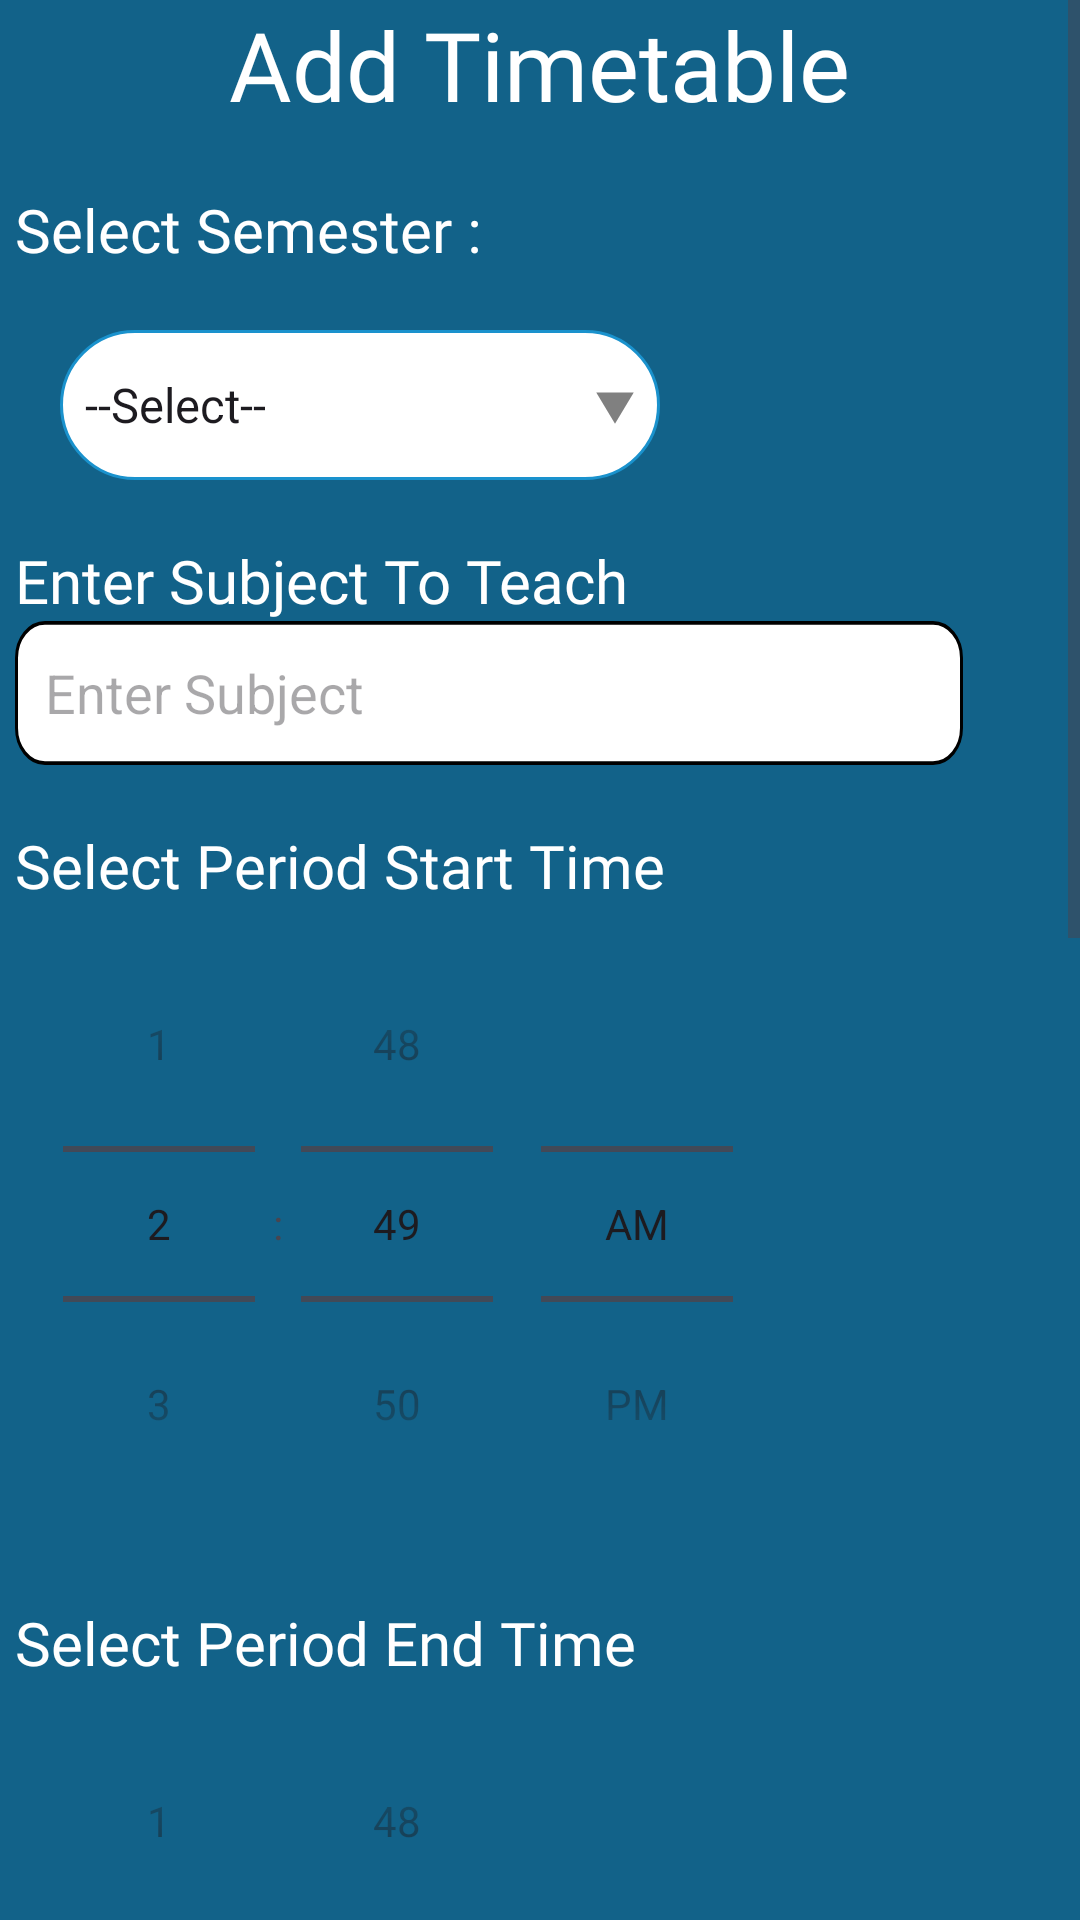

Produce the Android XML layout that renders to this screen, including the resource entries it uses.
<!-- AndroidManifest.xml: application theme Theme.GCWCampus -->
<!-- res/layout/activity_add_timetable.xml -->
<?xml version="1.0" encoding="utf-8"?>
<androidx.constraintlayout.widget.ConstraintLayout xmlns:android="http://schemas.android.com/apk/res/android"
    xmlns:app="http://schemas.android.com/apk/res-auto"
    xmlns:tools="http://schemas.android.com/tools"
    android:id="@+id/main"
    android:layout_width="match_parent"
    android:layout_height="match_parent"
    tools:context=".activities.AddTimetableActivity"
    android:background="@color/main_heading">

    <ScrollView
        android:layout_width="match_parent"
        android:layout_height="wrap_content"
        app:layout_constraintBottom_toBottomOf="parent"
        app:layout_constraintTop_toTopOf="parent"
        app:layout_constraintStart_toStartOf="parent"
        app:layout_constraintEnd_toEndOf="parent">

        <LinearLayout
            android:layout_width="match_parent"
            android:layout_height="wrap_content"
            android:orientation="vertical">

            <TextView
                android:id="@+id/textView11"
                android:layout_width="wrap_content"
                android:layout_height="wrap_content"
                android:fontFamily="@font/titillium_web_bold"
                android:text="@string/add_timetable"
                android:textColor="@color/white_text"
                android:textSize="32sp"
                android:layout_gravity="center"/>

            <TextView
                android:id="@+id/textView12"
                android:layout_width="wrap_content"
                android:layout_height="wrap_content"
                android:layout_marginStart="5dp"
                android:layout_marginTop="20dp"
                android:fontFamily="@font/titillium_web_regular"
                android:text="@string/select_semester"
                android:textColor="@color/white_text"
                android:textSize="20sp" />

            <Spinner
                android:id="@+id/spn_sem"
                android:layout_width="wrap_content"
                android:layout_height="wrap_content"
                android:layout_marginStart="20dp"
                android:layout_marginTop="20dp"
                android:background="@drawable/spinner"
                android:entries="@array/semesters"
                android:spinnerMode="dropdown"
                android:textAlignment="center" />

            <TextView
                android:id="@+id/textView13"
                android:layout_width="wrap_content"
                android:layout_height="wrap_content"
                android:layout_marginTop="20dp"
                android:layout_marginStart="5dp"
                android:fontFamily="@font/titillium_web_regular"
                android:text="@string/enter_subject_to_teach"
                android:textColor="@color/white_text"
                android:textSize="20sp"/>

            <EditText
                android:id="@+id/edt_txt_subject"
                android:layout_width="wrap_content"
                android:layout_height="wrap_content"
                android:autofillHints="none"
                android:layout_marginStart="5dp"
                android:background="@drawable/edit_text"
                android:hint="@string/enter_subject"
                android:inputType="textCapSentences"
                android:paddingStart="10dp"
                android:paddingEnd="10dp"/>

            <TextView
                android:id="@+id/textView14"
                android:layout_width="wrap_content"
                android:layout_height="wrap_content"
                android:layout_marginTop="20dp"
                android:layout_marginStart="5dp"
                android:fontFamily="@font/titillium_web_regular"
                android:text="@string/select_period_start_time"
                android:textColor="@color/white_text"
                android:textSize="20sp" />

            <TimePicker
                android:id="@+id/tp_start_time"
                android:layout_width="wrap_content"
                android:layout_height="wrap_content"
                android:timePickerMode="spinner"
                android:layout_marginStart="5dp"/>

            <TextView
                android:id="@+id/textView15"
                android:layout_width="wrap_content"
                android:layout_height="wrap_content"
                android:layout_marginTop="20dp"
                android:layout_marginStart="5dp"
                android:fontFamily="@font/titillium_web_regular"
                android:text="@string/select_period_end_time"
                android:textColor="@color/white_text"
                android:textSize="20sp" />

            <TimePicker
                android:id="@+id/tp_end_time"
                android:layout_width="wrap_content"
                android:layout_height="wrap_content"
                android:timePickerMode="spinner"
                android:layout_marginStart="5dp"/>

            <TextView
                android:id="@+id/textView16"
                android:layout_width="wrap_content"
                android:layout_height="wrap_content"
                android:layout_marginTop="20dp"
                android:fontFamily="@font/titillium_web_regular"
                android:text="@string/enter_period_no"
                android:textColor="@color/white_text"
                android:textSize="20sp"
                android:layout_marginStart="5dp"/>

            <Spinner
                android:id="@+id/spn_period"
                android:layout_width="wrap_content"
                android:layout_height="wrap_content"
                android:layout_marginStart="20dp"
                android:layout_marginTop="20dp"
                android:background="@drawable/spinner"
                android:entries="@array/semesters"
                android:spinnerMode="dropdown"
                android:gravity="center"
                android:textAlignment="center" />

            <TextView
                android:layout_width="wrap_content"
                android:layout_height="wrap_content"
                android:fontFamily="@font/titillium_web_regular"
                android:text="@string/select_department"
                android:textColor="@color/white_text"
                android:textSize="20sp"
                android:layout_marginStart="5dp"
                android:layout_marginTop="20dp"/>

            <Spinner
                android:id="@+id/spn_department"
                android:layout_width="wrap_content"
                android:layout_height="wrap_content"
                android:layout_marginStart="10dp"
                android:layout_marginTop="20dp"
                android:background="@drawable/spinner"
                android:gravity="center"
                android:entries="@array/departments"
                android:spinnerMode="dropdown"
                android:textAlignment="center" />

            <TextView
                android:id="@+id/txt_faculty"
                android:layout_width="wrap_content"
                android:layout_height="wrap_content"
                android:layout_marginTop="20dp"
                android:text="@string/add_faculty_to_teach"
                android:textColor="@color/white_text"
                android:textSize="20sp"
                android:layout_marginStart="5dp"/>

            <Spinner
                android:id="@+id/spn_faculty"
                android:layout_width="wrap_content"
                android:layout_height="wrap_content"
                android:layout_marginStart="10dp"
                android:layout_marginTop="20dp"
                android:background="@drawable/spinner"
                android:gravity="center"
                android:spinnerMode="dropdown"
                android:textAlignment="center" />

            <TextView
                android:layout_width="wrap_content"
                android:layout_height="wrap_content"
                android:text="@string/select_day"
                android:textColor="@color/white_text"
                android:textSize="20sp"
                android:layout_marginStart="5dp"
                android:layout_marginTop="20dp"
                android:fontFamily="@font/titillium_web_regular"/>

            <Spinner
                android:id="@+id/spn_days"
                android:layout_width="wrap_content"
                android:layout_height="wrap_content"
                android:layout_marginStart="20dp"
                android:layout_marginTop="20dp"
                android:background="@drawable/spinner"
                android:entries="@array/days"
                android:gravity="center"
                android:spinnerMode="dropdown"
                android:textAlignment="center"/>

            <Button
                android:id="@+id/btn_add_timetable"
                android:layout_width="wrap_content"
                android:layout_height="wrap_content"
                android:layout_marginTop="20dp"
                android:layout_gravity="center"
                android:background="@drawable/button"
                android:fontFamily="@font/titillium_web_regular"
                android:text="@string/add_timetable"
                android:textColor="@color/white_text"
                android:textSize="20sp" />

        </LinearLayout>
    </ScrollView>

</androidx.constraintlayout.widget.ConstraintLayout>
<!-- resources referenced by this layout -->
<resources>
  <string-array name="days">
          <item>--Select--</item>
          <item>Monday</item>
          <item>Tuesday</item>
          <item>Wednesday</item>
          <item>Thursday</item>
          <item>Friday</item>
          <item>Saturday</item>
      </string-array>
  <string-array name="semesters">
          <item>--Select--</item>
          <item>1</item>
          <item>2</item>
          <item>3</item>
          <item>4</item>
          <item>5</item>
          <item>6</item>
          <item>7</item>
          <item>8</item>
          <item>9</item>
          <item>10</item>
      </string-array>
  <color name="main_heading">#FF126289</color>
  <color name="white_text">#FFFFFFFF</color>
  <!-- drawable button (drawable) -->
  <vector xmlns:android="http://schemas.android.com/apk/res/android"
      android:width="249dp"
      android:height="49dp"
      android:viewportWidth="249"
      android:viewportHeight="49">
    <path
        android:pathData="M10,0L239,0A10,10 0,0 1,249 10L249,39A10,10 0,0 1,239 49L10,49A10,10 0,0 1,0 39L0,10A10,10 0,0 1,10 0z"
        android:fillColor="#1B91CC"/>
  </vector>
  <!-- drawable edit_text (drawable) -->
  <vector xmlns:android="http://schemas.android.com/apk/res/android"
      android:width="316dp"
      android:height="48dp"
      android:viewportWidth="316"
      android:viewportHeight="39">
    <path
        android:strokeWidth="1"
        android:pathData="M10,0.5L306,0.5A9.5,9.5 0,0 1,315.5 10L315.5,29A9.5,9.5 0,0 1,306 38.5L10,38.5A9.5,9.5 0,0 1,0.5 29L0.5,10A9.5,9.5 0,0 1,10 0.5z"
        android:fillColor="#ffffff"
        android:strokeColor="#000000"/>
  </vector>
  <!-- drawable spinner (drawable) -->
  <?xml version="1.0" encoding="utf-8"?>
  
  <selector xmlns:android="http://schemas.android.com/apk/res/android">
      <item>
          <layer-list>
              <item>
                  <shape android:shape="rectangle">
                      <solid android:color="@color/white_text"/>
                      <stroke android:color="@color/sub_heading" android:width="1dp"/>
                      <corners android:radius="100dp"/>
                      <size android:width="200dp" android:height="50dp"/>
                  </shape>
              </item>
              <item android:drawable="@drawable/arrow_drop_down"
                  android:width="30dp"
                  android:gravity="end"/>
          </layer-list>
      </item>
  </selector>
  <string name="add_faculty_to_teach">Add Faculty To Teach</string>
  <string name="add_timetable">Add Timetable</string>
  <string name="enter_period_no">Enter Period No.</string>
  <string name="enter_subject">Enter Subject</string>
  <string name="enter_subject_to_teach">Enter Subject To Teach</string>
  <string name="select_day">Select Day</string>
  <string name="select_department">Select Department</string>
  <string name="select_period_end_time">Select Period End Time</string>
  <string name="select_period_start_time">Select Period Start Time</string>
  <string name="select_semester">Select Semester :</string>
  <style name="Theme.GCWCampus" parent="Base.Theme.GCWCampus" />
  <color name="sub_heading">#FF1A92CD</color>
  <!-- drawable arrow_drop_down (drawable) -->
  <vector xmlns:android="http://schemas.android.com/apk/res/android" android:height="24dp" android:tint="#808080" android:viewportHeight="24" android:viewportWidth="24" android:width="24dp">
        
      <path android:fillColor="@android:color/white" android:pathData="M7,10l5,5 5,-5z"/>
      
  </vector>
  <style name="Base.Theme.GCWCampus" parent="Theme.Material3.DayNight.NoActionBar">
          
          <item name="colorPrimary">@color/button_color</item>
      </style>
  <color name="button_color">#FF1EAAEF</color>
</resources>
